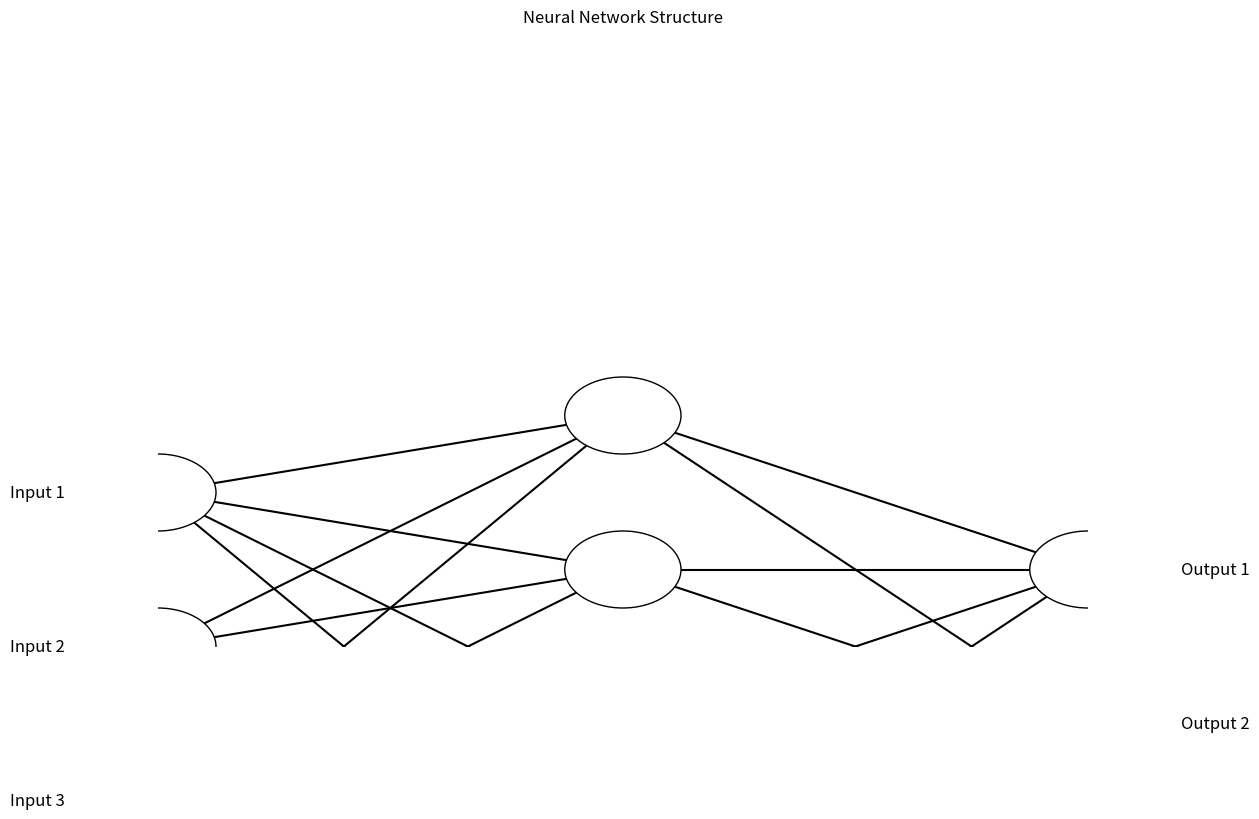

Python code for this plot:
import matplotlib.pyplot as plt
import numpy as np

def draw_neural_network(ax, layer_sizes):
    v_spacing = (1.0 / (max(layer_sizes))) 
    h_spacing = (1.0 / (len(layer_sizes) - 1))

    # Nodes
    for i, layer_size in enumerate(layer_sizes):
        layer_top = v_spacing * (layer_size - 1) / 2
        for j in range(layer_size):
            circle = plt.Circle((i * h_spacing, layer_top - j * v_spacing), v_spacing / 4, 
                                color='w', ec='k', zorder=4)
            ax.add_artist(circle)
            # Add labels for input and output nodes
            if i == 0:
                ax.text(-0.1, layer_top - j * v_spacing, f'Input {j+1}', ha='right', va='center', fontsize=12)
            elif i == len(layer_sizes) - 1:
                ax.text(i * h_spacing + 0.1, layer_top - j * v_spacing, f'Output {j+1}', ha='left', va='center', fontsize=12)

    # Edges
    for i, (layer_size_a, layer_size_b) in enumerate(zip(layer_sizes[:-1], layer_sizes[1:])):
        layer_top_a = v_spacing * (layer_size_a - 1) / 2
        layer_top_b = v_spacing * (layer_size_b - 1) / 2
        for j in range(layer_size_a):
            for k in range(layer_size_b):
                line = plt.Line2D([i * h_spacing, (i + 1) * h_spacing], 
                                  [layer_top_a - j * v_spacing, layer_top_b - k * v_spacing], 
                                  c='k')
                ax.add_artist(line)

def main():
    fig = plt.figure(figsize=(12, 8))
    ax = fig.gca()
    ax.axis('off')
    
    # Example architecture: 3 input nodes, 4 hidden nodes, 2 output nodes
    layer_sizes = [3, 4, 2]
    
    draw_neural_network(ax, layer_sizes)
    plt.title('Neural Network Structure')
    plt.show()

if __name__ == "__main__":
    main()
